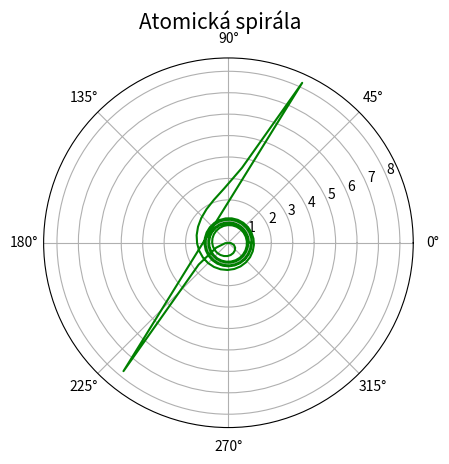

Source code (Python):
"""Atomická spirála."""

import numpy as np
import matplotlib.pyplot as plt

# počet bodů na spirále
points = 150

# úhel v polárním grafu
theta = np.linspace(-6*np.pi, 6*np.pi, points)

# koeficient spirály
a = 1

# funkce: vzdálenost od středu
radius = theta / (theta - a)

# rozměry grafu při uložení: 640x480 pixelů
fig, ax = plt.subplots(1, figsize=(6.4, 4.8), subplot_kw={'projection': 'polar'})

# titulek grafu
fig.suptitle('Atomická spirála', fontsize=15)

# vrcholy na křivce pospojované úsečkami
ax.plot(theta + (radius<0)*np.pi, np.abs(radius), 'g-')

# uložení grafu do rastrového obrázku
plt.savefig("atomic_spiral_2.png")

# zobrazení grafu
plt.show()
